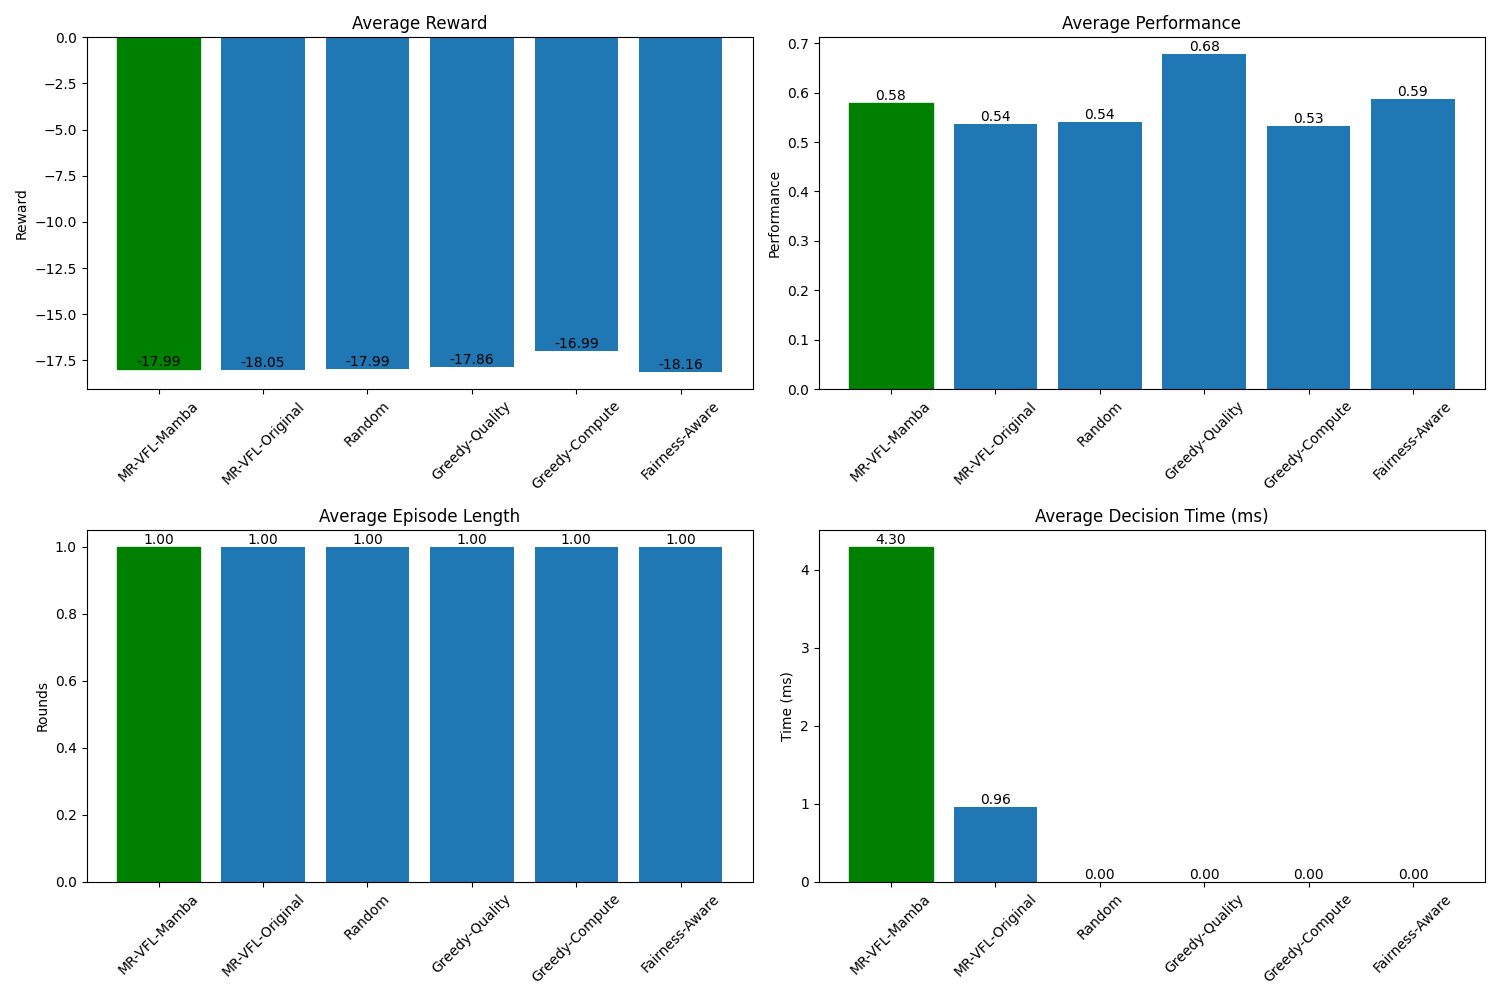

Data behind this chart, as committed beside it:
, Avg Reward, Avg Performance, Avg Episode Length, Avg Decision Time (ms)
MR-VFL-Mamba, -17.99, 0.5801, 1.0, 4.298
MR-VFL-Original, -18.05, 0.5368, 1.0, 0.9572
Random, -17.99, 0.5411, 1.0, 0.0
Greedy-Quality, -17.86, 0.6781, 1.0, 0.0
Greedy-Compute, -16.99, 0.5335, 1.0, 0.0
Fairness-Aware, -18.16, 0.5863, 1.0, 0.0
